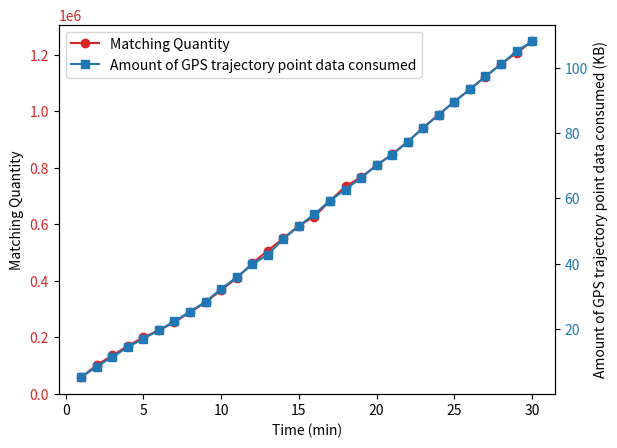

Generate this figure with matplotlib:
import matplotlib.pyplot as plt

# 数据
x = [i for i in range(1, 31)]
y1 = [57537, 101269, 135022, 168883, 199209, 224091, 252730, 288054, 322820, 366889,
      408525, 460713, 506625, 549882, 594965, 626792, 682244, 734068, 765944, 808280,
      847648, 891882, 941539, 987804, 1033847, 1077478, 1122210, 1166992, 1206043, 1247058]
y2 = [5.27, 8.59, 11.5, 14.5, 17.1, 19.7, 22.4, 25.4, 28.4, 32.3,
      35.9, 39.8, 42.8, 47.6, 51.5, 55.2, 59.3, 62.7, 66.3, 70.1,
      73.4, 77.3, 81.6, 85.6, 89.6, 93.3, 97.3, 101, 105, 108]

# 创建画布和子图对象
fig, ax1 = plt.subplots()

# 绘制曲线
color = 'tab:red'
ax1.set_xlabel('Time (min)')
ax1.set_ylabel('Matching Quantity')
ax1.plot(x, y1, color=color, marker='o', label='Matching Quantity')
ax1.tick_params(axis='y', labelcolor=color)

ax2 = ax1.twinx()
color = 'tab:blue'
ax2.set_ylabel('Amount of GPS trajectory point data consumed (KB)')
ax2.plot(x, y2, color=color, marker='s', label='Amount of GPS trajectory point data consumed')
ax2.tick_params(axis='y', labelcolor=color)

# 设置图例位置
lines, labels = ax1.get_legend_handles_labels()
lines2, labels2 = ax2.get_legend_handles_labels()
ax2.legend(lines + lines2, labels + labels2, loc='upper left')

# 添加网格线
# ax1.grid(True)

# 显示图表
plt.show()
